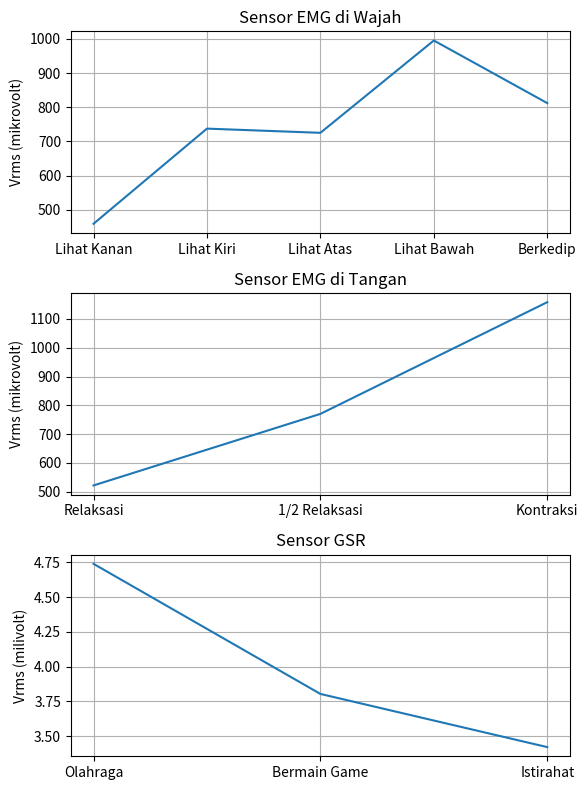

This figure's Python source:
import matplotlib.pyplot as plt


def main():
    data_x1: list[str] = ['Lihat Kanan', 'Lihat Kiri', 'Lihat Atas', 'Lihat Bawah', 'Berkedip']
    data_y1: list[float] = [459, 737.6, 725.3, 995.6, 812.3]

    data_x2: list[str] = ['Relaksasi', '1/2 Relaksasi', 'Kontraksi']
    data_y2: list[float] = [522, 770.3, 1158]

    data_x3: list[str] = ['Olahraga', 'Bermain Game', 'Istirahat']
    data_y3: list[float] = [4.74, 3.803, 3.42]


    plt.figure(figsize=[6,8])
    plt.subplot(3,1,1)
    plt.plot(data_x1, data_y1)
    plt.ylabel('Vrms (mikrovolt)')
    plt.title('Sensor EMG di Wajah')
    plt.grid()
    
    plt.subplot(3,1,2)
    plt.plot(data_x2, data_y2)
    plt.ylabel('Vrms (mikrovolt)')
    plt.title('Sensor EMG di Tangan')
    plt.grid()

    plt.subplot(3,1,3)
    plt.plot(data_x3, data_y3)
    plt.ylabel('Vrms (milivolt)')
    plt.title('Sensor GSR')
    plt.grid()

    plt.tight_layout()
    plt.show()


if __name__ == '__main__':
    main()